Labelled photos from "piece_types_contrast", an image-classification folder in AlexPetrusca/ShutterMate_ML. The possible labels are: bishop, king, knight, pawn, queen, rook.

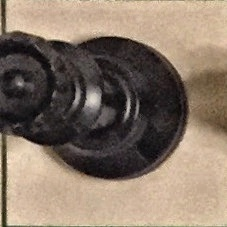
Label: queen

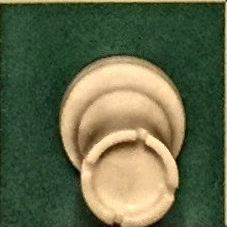
Label: rook

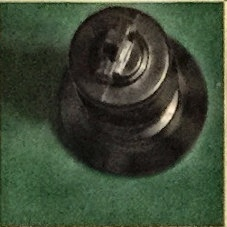
Label: king

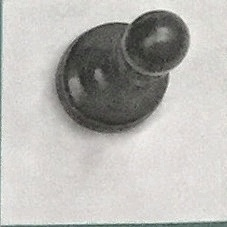
Label: pawn

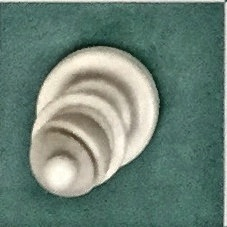
Label: bishop

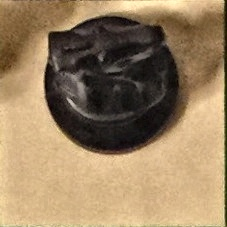
Label: knight
